Run: headless pygame with SDL's dummy video driver; simulated clock (each Clock.tick advances the game by its frame time, no real sleeping); random seed 0; keys injected as events and as key.get_pressed() state; mouse plan: one left click at the window centre at the start of phase 2, then a move to the lower-right quarter at the start of phase 3.
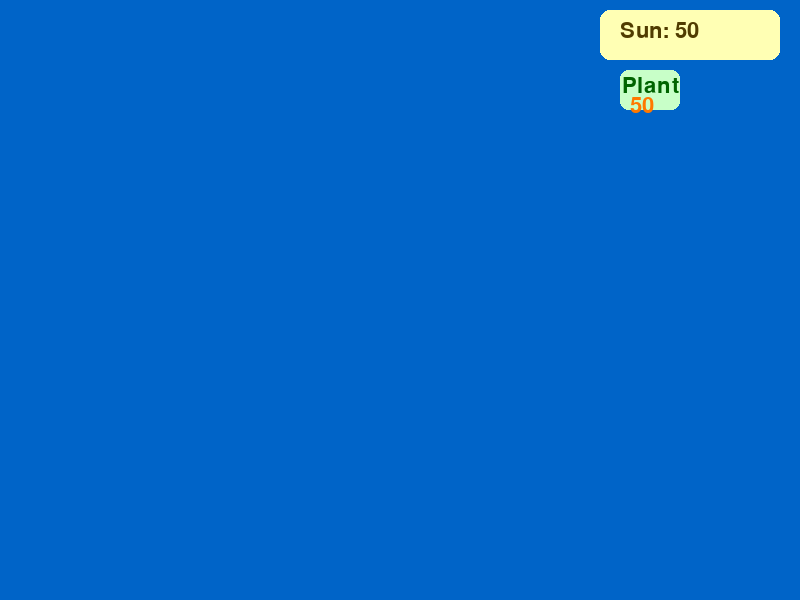
Frame 1 of 4 · flips 1–60 · no input
Frame 2 of 4 · flips 61–180 · clicked the window centre · tapped SPACE, RETURN · held RIGHT (→), D · screen unchanged from frame 1, image omitted
Frame 3 of 4 · flips 181–300 · moved the mouse to the lower-right quarter · held DOWN (↓), S · screen unchanged from frame 2, image omitted
Frame 4 of 4 · flips 301–420 · held LEFT (←), A, UP (↑), W · screen unchanged from frame 3, image omitted

The pygame program that drew these frames:

import pygame
import time

class ResourceManager:
    def __init__(self, initial=100, auto_gain=25, interval=5.0):
        """
        initial: 初始資源
        auto_gain: 每次自動增加的資源量
        interval: 自動增加間隔（秒）
        """
        self.amount = initial
        self.auto_gain = auto_gain
        self.interval = interval
        self.last_gain_time = time.time()

    def update(self):
        now = time.time()
        if now - self.last_gain_time >= self.interval:
            self.amount += self.auto_gain
            self.last_gain_time = now

    def can_afford(self, cost):
        return self.amount >= cost

    def spend(self, cost):
        if self.can_afford(cost):
            self.amount -= cost
            return True
        return False

    def add(self, value):
        self.amount += value

    def get_amount(self):
        return self.amount

class ResourceBar:
    def __init__(self, resource_manager, font_size=32):
        self.resource_manager = resource_manager
        self.font = pygame.font.SysFont("Arial", font_size)
        self.bar_rect = pygame.Rect(600, 10, 180, 50)  # 右上角
        self.bg_color = (255, 255, 180)
        self.text_color = (80, 60, 0)
        self.button_rect = pygame.Rect(620, 70, 60, 40)  # 植物按鈕
        self.button_color = (200, 255, 200)
        self.button_text = "Plant"
        self.button_cost = 50  # 假設建置植物花費

    def update(self):
        self.resource_manager.update()

    def draw(self, screen):
        # 畫資源條背景
        pygame.draw.rect(screen, self.bg_color, self.bar_rect, border_radius=10)
        # 畫資源數字
        amount = self.resource_manager.get_amount()
        text = self.font.render(f"Sun: {amount}", True, self.text_color)
        screen.blit(text, (self.bar_rect.x + 20, self.bar_rect.y + 10))

        # 畫植物按鈕
        pygame.draw.rect(screen, self.button_color, self.button_rect, border_radius=8)
        btn_text = self.font.render(self.button_text, True, (0, 100, 0))
        screen.blit(btn_text, (self.button_rect.x + 2, self.button_rect.y + 5))
        # 畫花費
        cost_text = self.font.render(str(self.button_cost), True, (255, 120, 0))
        screen.blit(cost_text, (self.button_rect.x + 10, self.button_rect.y + 25))

    def handle_event(self, event):
        """
        處理點擊植物按鈕。
        如果成功花費資源，回傳 True，表示玩家已選擇購買植物。
        """
        if event.type == pygame.MOUSEBUTTONDOWN and event.button == 1:
            if self.button_rect.collidepoint(event.pos):
                if self.resource_manager.spend(self.button_cost):
                    print("資源條：已選擇植物，等待放置。")
                    return True
                else:
                    print("資源條：資源不足，無法選擇植物。")
        return False

# --- 單元測試 ---
def _test_resource_bar():
    import os
    os.environ["SDL_VIDEODRIVER"] = "dummy"
    pygame.init()
    screen = pygame.display.set_mode((800, 600))
    clock = pygame.time.Clock()
    rm = ResourceManager(initial=50, auto_gain=10, interval=2)
    bar = ResourceBar(rm)

    running = True
    while running:
        for event in pygame.event.get():
            if event.type == pygame.QUIT:
                running = False
            bar.handle_event(event)

        bar.update()
        screen.fill((0, 100, 200))
        bar.draw(screen)
        pygame.display.flip()
        clock.tick(30)

    pygame.quit()

if __name__ == "__main__":
    _test_resource_bar()
